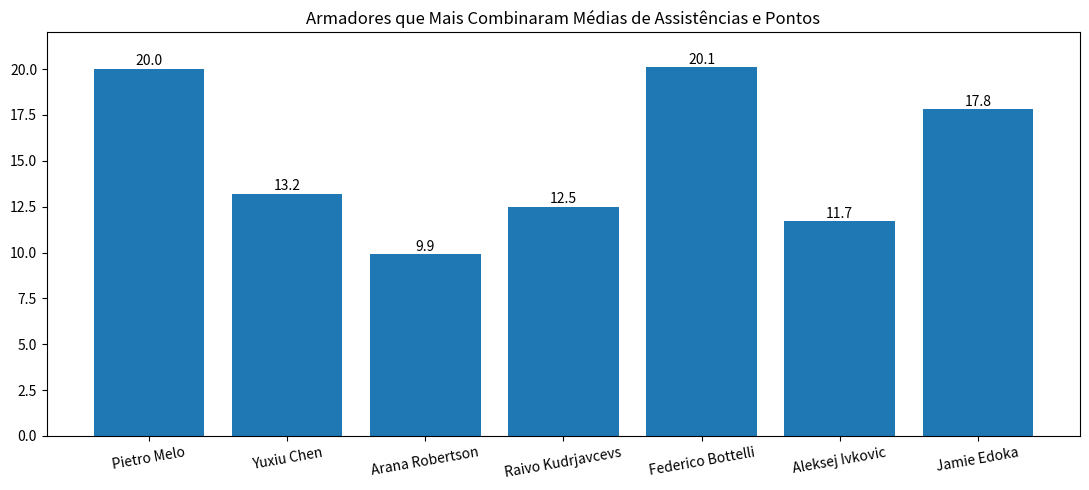

Write Python code to recreate this figure.
import matplotlib.pyplot as plt

jogadores = [
    "Pietro Melo",
    "Yuxiu Chen",
    "Arana Robertson",
    "Raivo Kudrjavcevs",
    "Federico Bottelli",
    "Aleksej Ivkovic",
    "Jamie Edoka"
]

medias = [20.0, 13.2, 9.9, 12.5, 20.1, 11.7, 17.8]

plt.figure(figsize=(11, 5))

plt.bar(jogadores, medias)

plt.title("Armadores que Mais Combinaram Médias de Assistências e Pontos")
plt.ylim(0, 22)

for i, v in enumerate(medias):
    plt.text(i, v + 0.2, f"{v}", ha='center')

plt.xticks(rotation=10)
plt.tight_layout()

plt.show()
